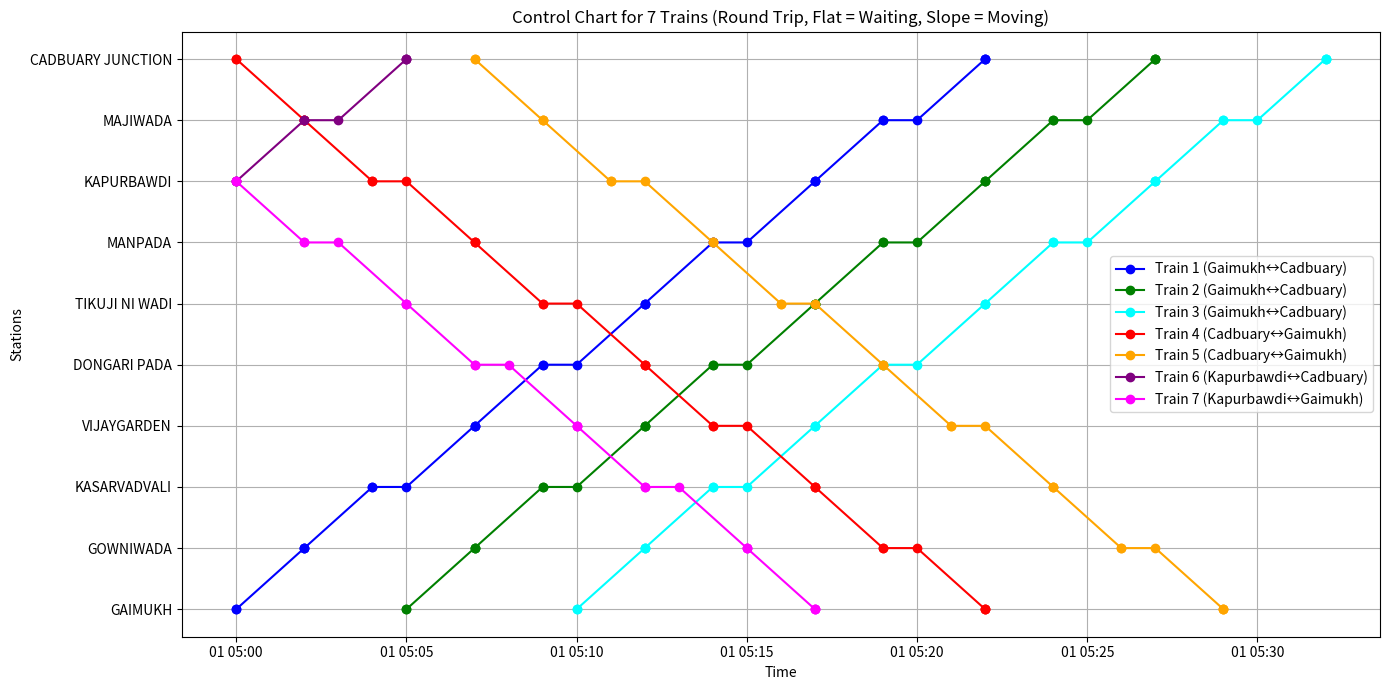

Reproduce this figure in Python.
import matplotlib.pyplot as plt
from datetime import datetime, timedelta

stations = [
    "GAIMUKH",
    "GOWNIWADA",
    "KASARVADVALI",
    "VIJAYGARDEN",
    "DONGARI PADA",
    "TIKUJI NI WADI",
    "MANPADA",
    "KAPURBAWDI",
    "MAJIWADA",
    "CADBUARY JUNCTION"
]

def get_dwell_time(station):
    if station == "KAPURBAWDI":
        return 45
    elif station in ["GAIMUKH", "CADBUARY JUNCTION"]:
        return 10
    else:
        return 30

def simulate_train_round_trip(start_station_idx, direction=1, start_time_str="05:00"):
    current_time = datetime.strptime(start_time_str, "%H:%M")
    times = []
    idx = start_station_idx
    n = len(stations)
    # Forward journey
    while 0 <= idx < n:
        station = stations[idx]
        dwell = get_dwell_time(station)
        arrival_time = current_time.strftime("%H:%M")
        current_time += timedelta(seconds=dwell)
        departure_time = current_time.strftime("%H:%M")
        times.append((station, arrival_time, departure_time))
        # Travel to next station
        if (direction == 1 and idx < n-1) or (direction == -1 and idx > 0):
            current_time += timedelta(seconds=120)
        idx += direction
    # At terminal, turnaround
    current_time += timedelta(seconds=180)
    # Reverse journey
    direction = -direction
    idx -= direction  # Move to previous station (start moving back)
    while (0 <= idx < n) and (idx != start_station_idx - direction):
        station = stations[idx]
        dwell = get_dwell_time(station)
        arrival_time = current_time.strftime("%H:%M")
        current_time += timedelta(seconds=dwell)
        departure_time = current_time.strftime("%H:%M")
        times.append((station, arrival_time, departure_time))
        # Travel to next station
        if (direction == 1 and idx < n-1) or (direction == -1 and idx > 0):
            current_time += timedelta(seconds=120)
        idx += direction
    return times

# Simulate 7 round-trip trains
train1 = simulate_train_round_trip(0, direction=1, start_time_str="05:00")
train2 = simulate_train_round_trip(0, direction=1, start_time_str="05:05")
train3 = simulate_train_round_trip(0, direction=1, start_time_str="05:10")
train4 = simulate_train_round_trip(len(stations)-1, direction=-1, start_time_str="05:00")
train5 = simulate_train_round_trip(len(stations)-1, direction=-1, start_time_str="05:07")
kapurbawdi_idx = stations.index("KAPURBAWDI")
train6 = simulate_train_round_trip(kapurbawdi_idx, direction=1, start_time_str="05:00")
train7 = simulate_train_round_trip(kapurbawdi_idx, direction=-1, start_time_str="05:00")

def plot_control_chart_7trains(*train_lists, labels, colors):
    plt.figure(figsize=(14, 7))
    for train, label, color in zip(train_lists, labels, colors):
        x = []
        y = []
        for i, (station, arr, dep) in enumerate(train):
            station_idx = stations.index(station)
            # Flat line for dwell (waiting)
            x.append(datetime.strptime(arr, "%H:%M"))
            y.append(station_idx)
            x.append(datetime.strptime(dep, "%H:%M"))
            y.append(station_idx)
            # Slope for movement (if not last station in direction)
            if i < len(train) - 1:
                next_station, next_arr, _ = train[i+1]
                next_station_idx = stations.index(next_station)
                x.append(datetime.strptime(next_arr, "%H:%M"))
                y.append(next_station_idx)
        plt.plot(x, y, label=label, marker="o", color=color)
    plt.yticks(range(len(stations)), stations)
    plt.xlabel("Time")
    plt.ylabel("Stations")
    plt.title("Control Chart for 7 Trains (Round Trip, Flat = Waiting, Slope = Moving)")
    plt.legend()
    plt.grid(True)
    plt.tight_layout()
    plt.show()

plot_control_chart_7trains(
    train1, train2, train3, train4, train5, train6, train7,
    labels=[
        "Train 1 (Gaimukh↔Cadbuary)",
        "Train 2 (Gaimukh↔Cadbuary)",
        "Train 3 (Gaimukh↔Cadbuary)",
        "Train 4 (Cadbuary↔Gaimukh)",
        "Train 5 (Cadbuary↔Gaimukh)",
        "Train 6 (Kapurbawdi↔Cadbuary)",
        "Train 7 (Kapurbawdi↔Gaimukh)"
    ],
    colors=["blue", "green", "cyan", "red", "orange", "purple", "magenta"]
)